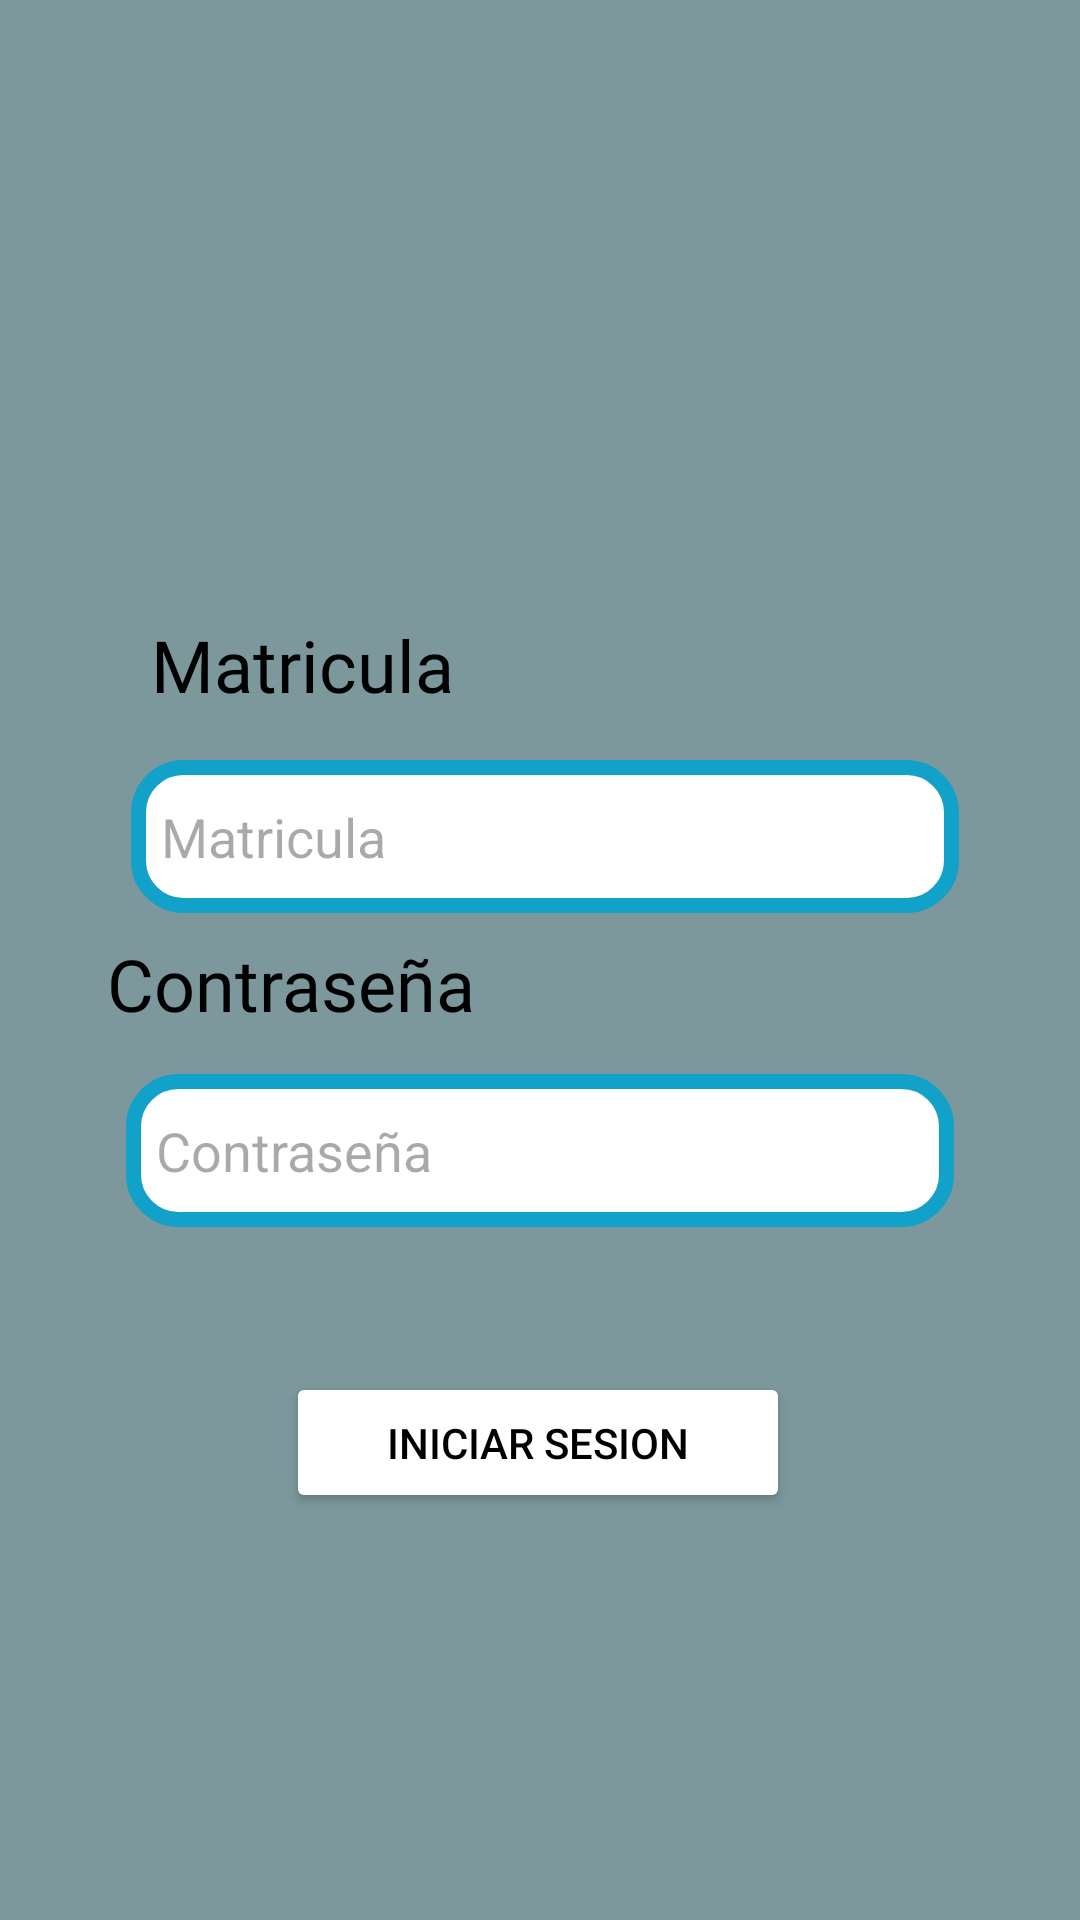

This screen was rendered from an Android layout file. Write that file and the resources it references.
<!-- AndroidManifest.xml: application theme Theme.ControlSchool -->
<!-- res/layout/activity_main.xml -->
<?xml version="1.0" encoding="utf-8"?>
<androidx.constraintlayout.widget.ConstraintLayout xmlns:android="http://schemas.android.com/apk/res/android"
    xmlns:app="http://schemas.android.com/apk/res-auto"
    xmlns:tools="http://schemas.android.com/tools"
    android:id="@+id/main"
    android:background="#7C989C"
    android:layout_width="match_parent"
    android:layout_height="match_parent"
    tools:context=".MainActivity">

    <Button
        android:id="@+id/acceder"
        android:layout_width="168dp"
        android:layout_height="47dp"
        android:text="INICIAR SESION"
        android:textColor="#000000"
        android:textColorLink="@color/white"
        app:cornerRadius="10dp"
        android:onClick="Acceder"
        android:backgroundTint="#FFFFFF"
        app:layout_constraintBottom_toBottomOf="parent"
        app:layout_constraintEnd_toEndOf="parent"
        app:layout_constraintHorizontal_bias="0.497"
        app:layout_constraintStart_toStartOf="parent"
        app:layout_constraintTop_toTopOf="parent"
        app:layout_constraintVertical_bias="0.771"
        app:strokeColor="#11A1C9"
        app:strokeWidth="3dp" />

    <EditText
        android:id="@+id/matricula"
        android:layout_width="276dp"
        android:layout_height="51dp"
        android:background="@drawable/inputs_edittext"
        android:ems="10"
        android:textColor="@color/black"
        android:hint="Matricula"
        android:inputType="text"
        android:padding="10dp"
        app:layout_constraintBottom_toBottomOf="parent"
        app:layout_constraintEnd_toEndOf="parent"
        app:layout_constraintHorizontal_bias="0.518"
        app:layout_constraintStart_toStartOf="parent"
        app:layout_constraintTop_toTopOf="parent"
        app:layout_constraintVertical_bias="0.43" />

    <EditText
        android:id="@+id/password"
        android:layout_width="276dp"
        android:layout_height="51dp"
        android:background="@drawable/inputs_edittext"
        android:ems="10"
        android:textColor="@color/black"
        android:hint="Contraseña"
        android:inputType="textPassword"
        android:padding="10dp"
        app:layout_constraintBottom_toBottomOf="parent"
        app:layout_constraintEnd_toEndOf="parent"
        app:layout_constraintStart_toStartOf="parent"
        app:layout_constraintTop_toTopOf="parent"
        app:layout_constraintVertical_bias="0.608" />

    <TextView
        android:id="@+id/textView2"
        android:layout_width="183dp"
        android:layout_height="36dp"
        android:fontFamily="@font/josefin_sans"
        android:text="Matricula"
        android:textColor="#000000"
        android:textSize="24sp"
        app:layout_constraintBottom_toBottomOf="parent"
        app:layout_constraintEnd_toEndOf="parent"
        app:layout_constraintHorizontal_bias="0.285"
        app:layout_constraintStart_toStartOf="parent"
        app:layout_constraintTop_toTopOf="parent"
        app:layout_constraintVertical_bias="0.34" />

    <TextView
        android:id="@+id/textView3"
        android:layout_width="307dp"
        android:layout_height="42dp"
        android:fontFamily="@font/josefin_sans"
        android:text="Contraseña"
        android:textColor="#000000"
        android:textSize="24sp"
        app:layout_constraintBottom_toBottomOf="parent"
        app:layout_constraintEnd_toEndOf="parent"
        app:layout_constraintHorizontal_bias="0.673"
        app:layout_constraintStart_toStartOf="parent"
        app:layout_constraintTop_toTopOf="parent"
        app:layout_constraintVertical_bias="0.521" />

    <ImageView
        android:id="@+id/imageView"
        android:layout_width="189dp"
        android:layout_height="184dp"
        android:layout_marginTop="44dp"
        app:layout_constraintEnd_toEndOf="parent"
        app:layout_constraintStart_toStartOf="parent"
        app:layout_constraintTop_toTopOf="parent"
        app:srcCompat="@mipmap/logosnback" />

    <ImageView
        android:id="@+id/imageView7"
        android:layout_width="32dp"
        android:layout_height="32dp"
        android:layout_marginBottom="10dp"
        android:layout_marginRight="5dp"
        app:layout_constraintBottom_toBottomOf="parent"
        app:layout_constraintEnd_toEndOf="parent"
        app:layout_constraintHorizontal_bias="0.678"
        app:layout_constraintStart_toStartOf="parent"
        app:layout_constraintTop_toTopOf="parent"
        app:layout_constraintVertical_bias="0.775"
        app:srcCompat="@mipmap/login" />

</androidx.constraintlayout.widget.ConstraintLayout>
<!-- resources referenced by this layout -->
<resources>
  <!-- drawable inputs_edittext (drawable) -->
  <?xml version="1.0" encoding="utf-8"?>
  <shape xmlns:android="http://schemas.android.com/apk/res/android">
      <solid android:color="#FFFFFF" /> 
      <corners android:radius="15dp" /> 
      <stroke
          android:width="5dp"
          android:color="#11A1C9" /> 
  </shape>
  <style name="Theme.ControlSchool" parent="Base.Theme.ControlSchool" />
  <style name="Base.Theme.ControlSchool" parent="Theme.Material3.DayNight.NoActionBar">
          
          
      </style>
  <!-- not gathered from this repository: default colours our renderer supplied (Android Studio template values) -->
  <color name="black">#FF000000</color>
  <color name="white">#FFFFFFFF</color>
</resources>
